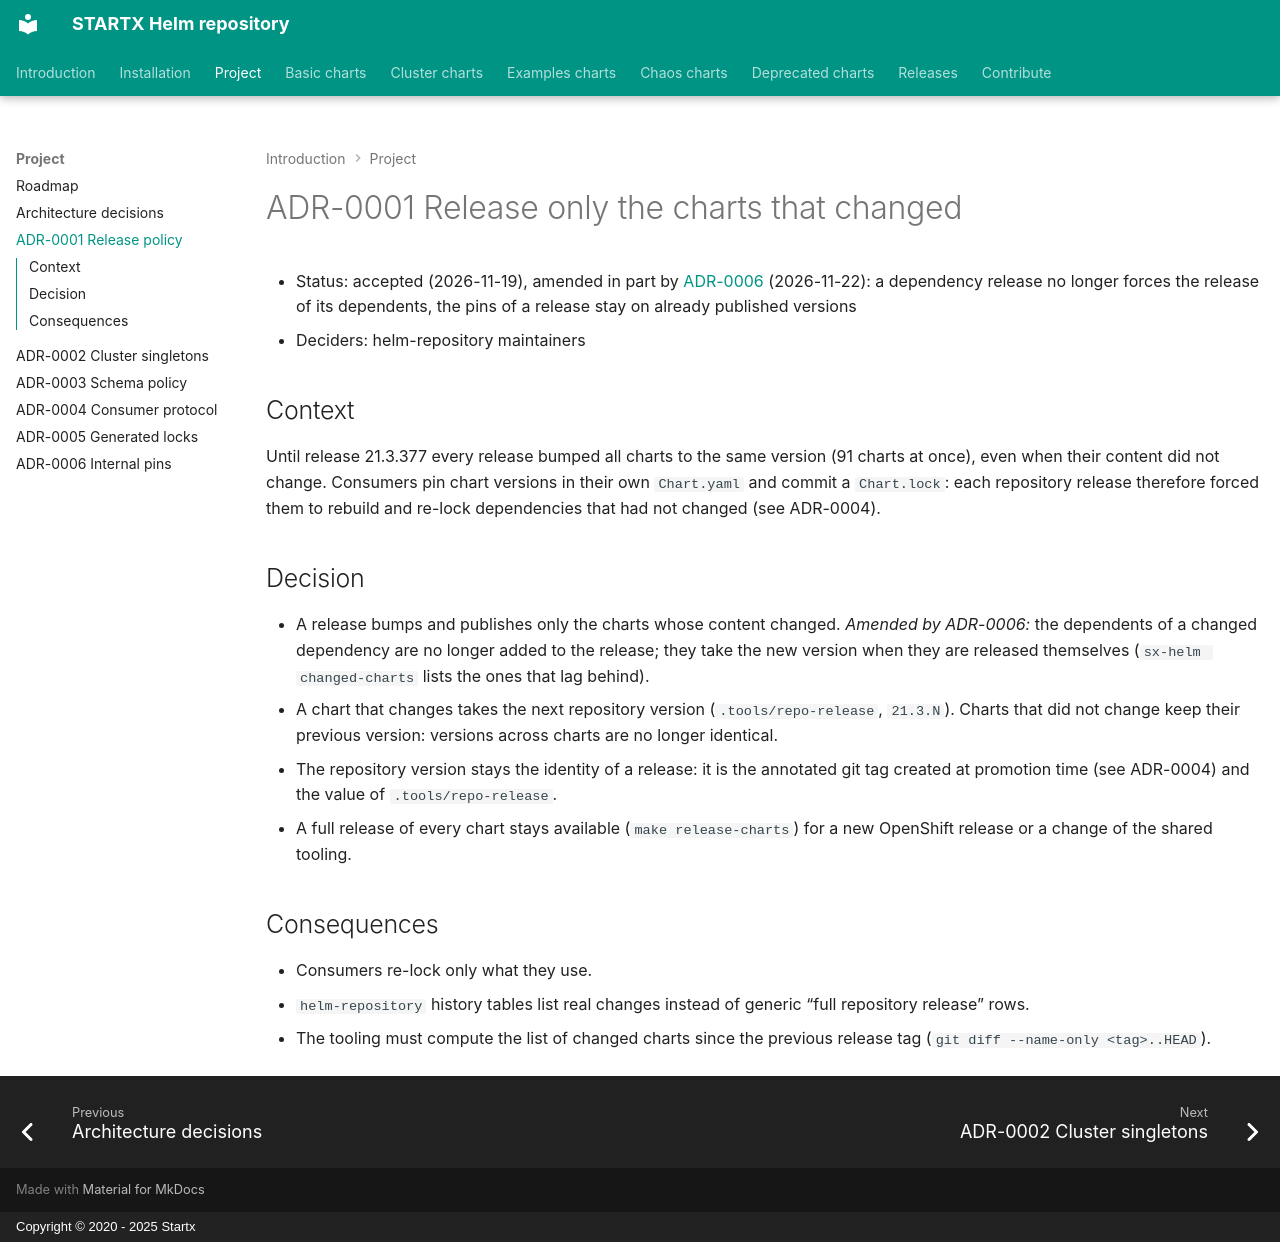

repository: startxfr/helm-repository · page: adr/0001-release-only-changed-charts/index.html · generator: mkdocs · copyright: Copyright © 2020 - 2025 Startx

# ADR-0001 Release only the charts that changed

- Status: accepted (2026-11-19), amended in part by [ADR-0006](0006-internal-pins-previous-published-version.md) (2026-11-22):
  a dependency release no longer forces the release of its dependents, the pins of a release stay on already published versions
- Deciders: helm-repository maintainers

## Context

Until release 21.3.377 every release bumped all charts to the same version (91 charts at once), even when their
content did not change. Consumers pin chart versions in their own `Chart.yaml` and commit a `Chart.lock`: each
repository release therefore forced them to rebuild and re-lock dependencies that had not changed (see ADR-0004).

## Decision

- A release bumps and publishes only the charts whose content changed. *Amended by ADR-0006:* the dependents of a
  changed dependency are no longer added to the release; they take the new version when they are released
  themselves (`sx-helm changed-charts` lists the ones that lag behind).
- A chart that changes takes the next repository version (`.tools/repo-release`, `21.3.N`). Charts that did not change
  keep their previous version: versions across charts are no longer identical.
- The repository version stays the identity of a release: it is the annotated git tag created at promotion time
  (see ADR-0004) and the value of `.tools/repo-release`.
- A full release of every chart stays available (`make release-charts`) for a new OpenShift release or a change of
  the shared tooling.

## Consequences

- Consumers re-lock only what they use.
- `helm-repository` history tables list real changes instead of generic "full repository release" rows.
- The tooling must compute the list of changed charts since the previous release tag (`git diff --name-only <tag>..HEAD`).
